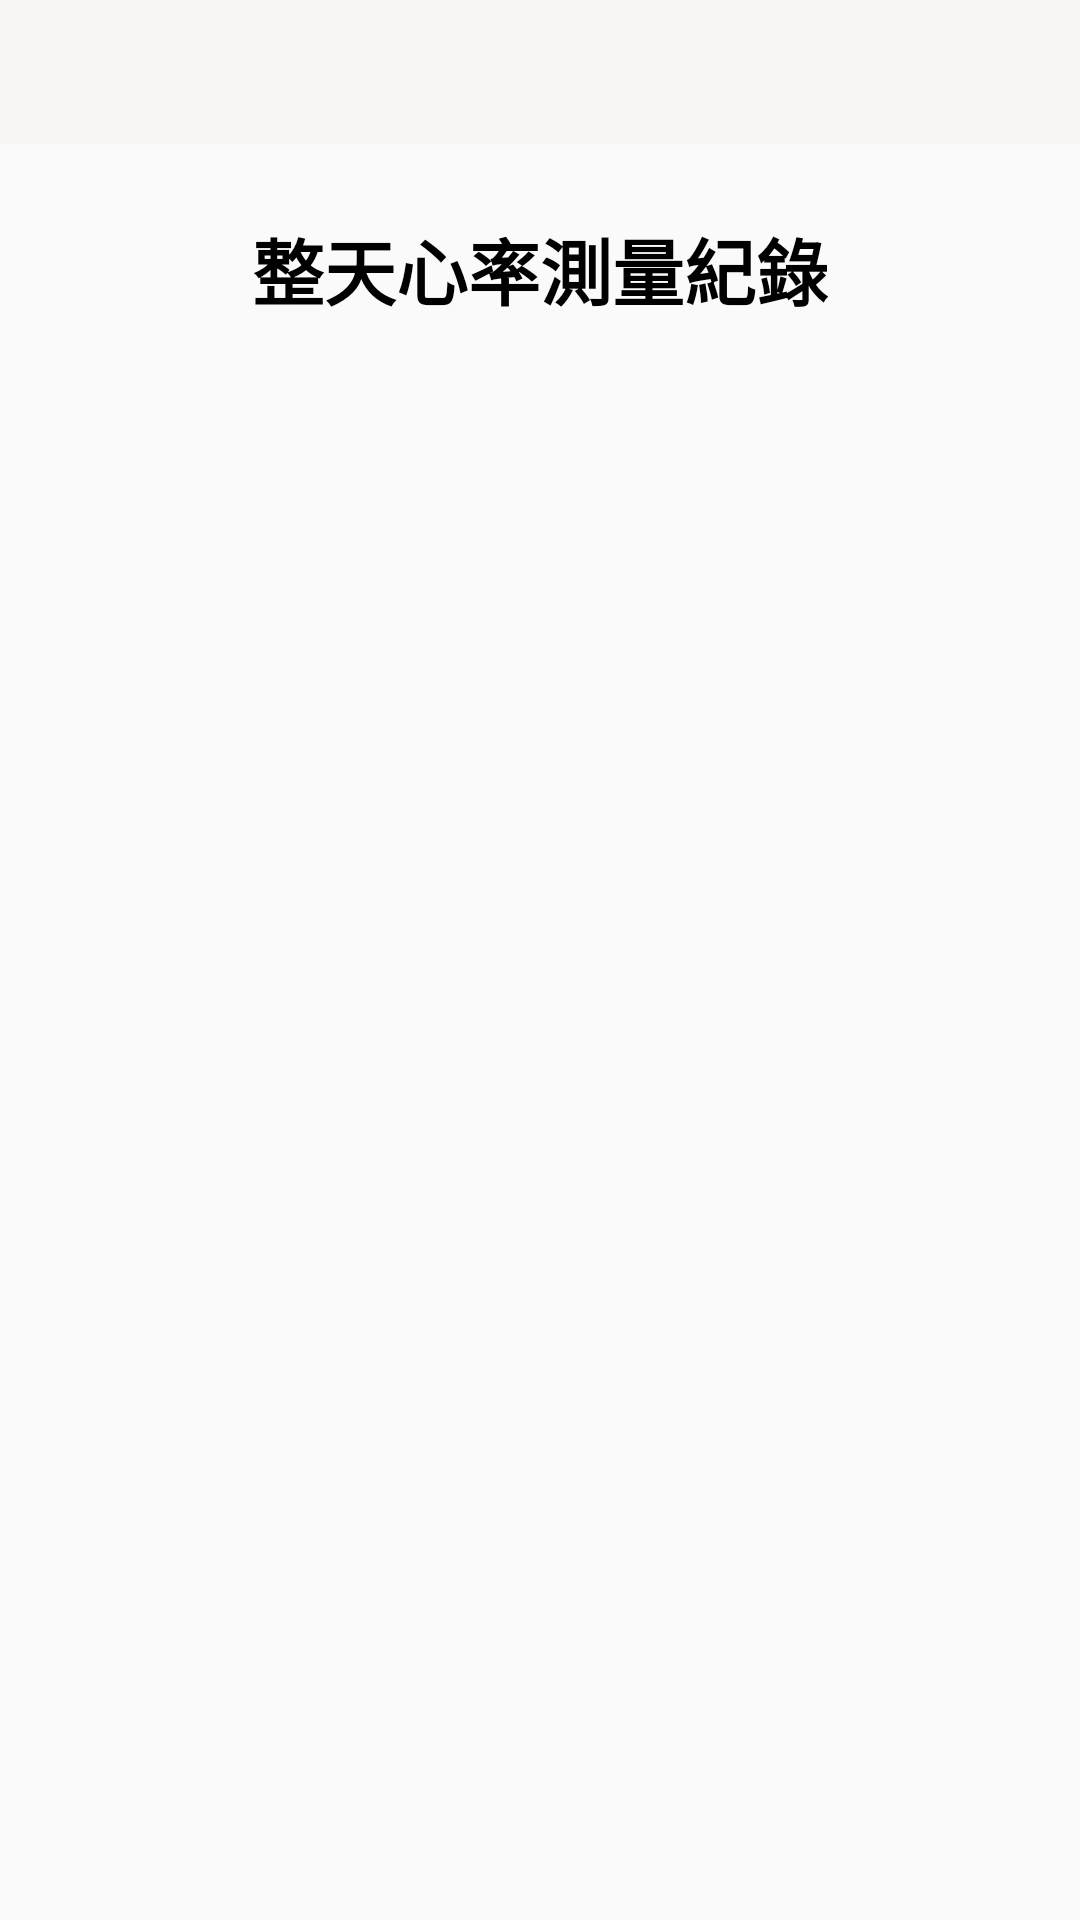

The Android layout XML behind this screen, and the referenced resources:
<!-- AndroidManifest.xml: application theme Theme.EHo -->
<!-- res/layout/fragment_heart_rate_all_day_detail.xml -->
<?xml version="1.0" encoding="utf-8"?>
<androidx.constraintlayout.widget.ConstraintLayout
    xmlns:android="http://schemas.android.com/apk/res/android"
    xmlns:app="http://schemas.android.com/apk/res-auto"
    xmlns:tools="http://schemas.android.com/tools"
    android:layout_width="match_parent"
    android:layout_height="match_parent"
    tools:context=".ui.wristband.heartrate.HeartRateAllDayDetailFragment">

<include
        android:id="@+id/toolbar"
        layout="@layout/toolbar"
        app:layout_constraintTop_toTopOf="parent"/>

    <TextView
        android:id="@+id/textView16"
        android:layout_width="wrap_content"
        android:layout_height="wrap_content"
        android:layout_marginTop="24dp"
        android:text="整天心率測量紀錄"
        android:textColor="@color/black"
        android:textSize="24sp"
        android:textStyle="bold"
        app:layout_constraintEnd_toEndOf="parent"
        app:layout_constraintStart_toStartOf="parent"
        app:layout_constraintTop_toBottomOf="@+id/toolbar" />

    <androidx.recyclerview.widget.RecyclerView
        android:id="@+id/rv_heart_rate"
        android:layout_width="0dp"
        android:layout_height="0dp"
        android:layout_marginTop="16dp"
        app:layout_constraintBottom_toBottomOf="parent"
        app:layout_constraintEnd_toEndOf="parent"
        app:layout_constraintStart_toStartOf="parent"
        app:layout_constraintTop_toBottomOf="@+id/textView16" />

</androidx.constraintlayout.widget.ConstraintLayout>
<!-- res/layout/toolbar.xml (included above) -->
<?xml version="1.0" encoding="utf-8"?>
<androidx.constraintlayout.widget.ConstraintLayout xmlns:android="http://schemas.android.com/apk/res/android"
    xmlns:tools="http://schemas.android.com/tools"
    xmlns:app="http://schemas.android.com/apk/res-auto"
    android:layout_width="match_parent"
    android:layout_height="48dp"
    android:background="@color/c_faf5f5_100"
    tools:ignore="MissingConstraints">

    <ImageView
        android:id="@+id/ivToolBack"
        style="@style/toolBarIcon"
        android:src="@drawable/ic_left_arrow"
        android:visibility="gone"
        app:layout_constraintStart_toStartOf="parent" />

    <TextView
        android:id="@+id/tvToolTitle"
        android:layout_width="wrap_content"
        android:layout_height="wrap_content"
        android:textSize="16sp"
        android:textColor="@color/c_171717_100"
        android:textStyle="bold"
        app:layout_constraintTop_toTopOf="parent"
        app:layout_constraintBottom_toBottomOf="parent"
        app:layout_constraintStart_toStartOf="parent"
        app:layout_constraintEnd_toEndOf="parent" />

    <ImageView
        android:id="@+id/ivToolLogo"
        android:layout_width="wrap_content"
        android:layout_height="0dp"
        android:src="@drawable/ic_eho"
        android:visibility="gone"
        app:layout_constraintHeight_percent=".7"
        app:layout_constraintStart_toStartOf="parent"
        app:layout_constraintEnd_toEndOf="parent"
        app:layout_constraintTop_toTopOf="parent"
        app:layout_constraintBottom_toBottomOf="parent"/>

    <ImageView
        android:id="@+id/ivToolBtn1"
        android:visibility="visible"
        style="@style/toolBarIcon"
        app:layout_constraintEnd_toEndOf="parent" />

    <eho.jotangi.com.utils.MaterialBadgeTextView
        android:id="@+id/tvToolNumber"
        android:layout_width="wrap_content"
        android:layout_height="wrap_content"
        android:background="@color/c_c62933_100"
        android:textColor="@color/white"
        android:textSize="8sp"
        android:visibility="gone"
        app:layout_constraintEnd_toEndOf="@id/ivToolBtn2"
        app:layout_constraintTop_toTopOf="@id/ivToolBtn2" />

    <ImageView
        android:id="@+id/ivToolBtn2"
        android:visibility="visible"
        style="@style/toolBarIcon"
        app:layout_constraintEnd_toStartOf="@id/ivToolBtn1" />

    <LinearLayout
        android:id="@+id/llRecommendedCode"
        android:layout_width="wrap_content"
        android:layout_height="match_parent"
        android:background="?android:attr/selectableItemBackgroundBorderless"
        android:gravity="center_vertical"
        android:orientation="horizontal"
        android:visibility="gone">

        <ImageView
            style="@style/toolBarIcon"
            android:src="@drawable/ic_barcode"
            android:visibility="visible"
            app:layout_constraintStart_toStartOf="parent" />

        <TextView
            android:layout_width="wrap_content"
            android:layout_height="wrap_content"
            android:layout_marginStart="-4dp"
            android:text="@string/recommended_code"
            android:textColor="@color/c_171717_100"
            android:textSize="12sp" />

    </LinearLayout>

</androidx.constraintlayout.widget.ConstraintLayout>
<!-- resources referenced by this layout -->
<resources>
  <color name="black">#FF000000</color>
  <color name="c_171717_100">#171717</color>
  <color name="c_c62933_100">#c62933</color>
  <color name="c_faf5f5_100">#faf5f5</color>
  <color name="white">#FFFFFFFF</color>
  <!-- drawable ic_barcode (drawable) -->
  <vector xmlns:android="http://schemas.android.com/apk/res/android"
      android:width="28.3dp"
      android:height="28.3dp"
      android:viewportWidth="28.3"
      android:viewportHeight="28.3">
    <path
        android:pathData="M0,0H28.3V28.3H0z"
        android:fillColor="#00faf5f5"/>
    <path
        android:pathData="M21.7,7.4h-15a1.538,1.538 0,0 0,-1.5 1.5v10.5a1.538,1.538 0,0 0,1.5 1.5h15a1.538,1.538 0,0 0,1.5 -1.5L23.2,8.9a1.538,1.538 0,0 0,-1.5 -1.5zM21.7,19.4h-15L6.7,8.9h15z"
        android:fillColor="#4c4f58"/>
    <path
        android:pathData="M8.9,18.3a0.684,0.684 0,0 0,0.7 -0.7v-6.7a0.7,0.7 0,1 0,-1.4 0v6.7a0.684,0.684 0,0 0,0.7 0.7z"
        android:fillColor="#4c4f58"/>
    <path
        android:pathData="M11.6,14.2a0.684,0.684 0,0 0,0.7 -0.7v-2.6a0.7,0.7 0,0 0,-1.4 0v2.6c-0.1,0.3 0.2,0.7 0.7,0.7z"
        android:fillColor="#4c4f58"/>
    <path
        android:pathData="M11.6,18.3a0.684,0.684 0,0 0,0.7 -0.7V16a0.7,0.7 0,1 0,-1.4 0v1.5c-0.1,0.5 0.2,0.8 0.7,0.8z"
        android:fillColor="#4c4f58"/>
    <path
        android:pathData="M14.2,17.2a0.684,0.684 0,0 0,0.7 -0.7v-5.6a0.7,0.7 0,0 0,-1.4 0v5.6c-0.1,0.3 0.3,0.7 0.7,0.7z"
        android:fillColor="#4c4f58"/>
    <path
        android:pathData="M16.8,15.3a0.684,0.684 0,0 0,0.7 -0.7v-3.7a0.684,0.684 0,0 0,-0.7 -0.7c-0.4,0 -0.8,0.2 -0.8,0.6v3.7a0.789,0.789 0,0 0,0.8 0.8z"
        android:fillColor="#4c4f58"/>
    <path
        android:pathData="M16.8,18.3a0.684,0.684 0,0 0,0.7 -0.7v-0.4a0.684,0.684 0,0 0,-0.7 -0.7,0.773 0.773,0 0,0 -0.8,0.7v0.4a0.773,0.773 0,0 0,0.8 0.7z"
        android:fillColor="#4c4f58"/>
    <path
        android:pathData="M19.4,18.3a0.684,0.684 0,0 0,0.7 -0.7v-6.7a0.7,0.7 0,0 0,-1.4 0v6.7a0.684,0.684 0,0 0,0.7 0.7z"
        android:fillColor="#4c4f58"/>
  </vector>
  <!-- drawable ic_eho: vector/xml drawable (drawable, 18190 chars, omitted) -->
  <!-- drawable ic_left_arrow (drawable) -->
  <vector xmlns:android="http://schemas.android.com/apk/res/android"
      android:width="28dp"
      android:height="28dp"
      android:viewportWidth="28"
      android:viewportHeight="28">
    <path
        android:pathData="M9.003,14.643L17.017,22.654a0.956,0.956 0,0 0,1.385 -0l0.591,-0.59a0.956,0.956 0,0 0,-0 -1.385l-6.725,-6.725L18.993,7.223a0.956,0.956 0,0 0,-0 -1.385l-0.594,-0.594a0.956,0.956 0,0 0,-1.385 -0l-8.011,8.01a0.956,0.956 0,0 0,-0 1.385z"
        android:fillColor="#4c4f58"/>
  </vector>
  <string name="recommended_code">推薦碼</string>
  <style name="toolBarIcon">
          <item name="android:layout_height">@dimen/toolbar_height</item>
          <item name="android:layout_width">44dp</item>
          <item name="android:padding">8dp</item>
          <item name="android:scaleType">fitCenter</item>
          <item name="android:background">?android:attr/selectableItemBackgroundBorderless</item>
      </style>
  <style name="Theme.EHo" parent="Theme.AppCompat.Light.NoActionBar">
          
          <item name="colorPrimary">@color/c_4b525b_100</item>
          <item name="colorPrimaryVariant">@color/c_4b525b_100</item>
          <item name="colorOnPrimary">@color/white</item>
          
          <item name="colorSecondary">@color/teal_200</item>
          <item name="colorSecondaryVariant">@color/teal_700</item>
          <item name="colorOnSecondary">@color/black</item>
          
          <item name="android:statusBarColor" tools:targetApi="l">?attr/colorPrimaryVariant</item>
          
      </style>
  <dimen name="toolbar_height">48dp</dimen>
  <color name="c_4b525b_100">#4b525b</color>
  <color name="teal_200">#FF03DAC5</color>
  <color name="teal_700">#FF018786</color>
</resources>
